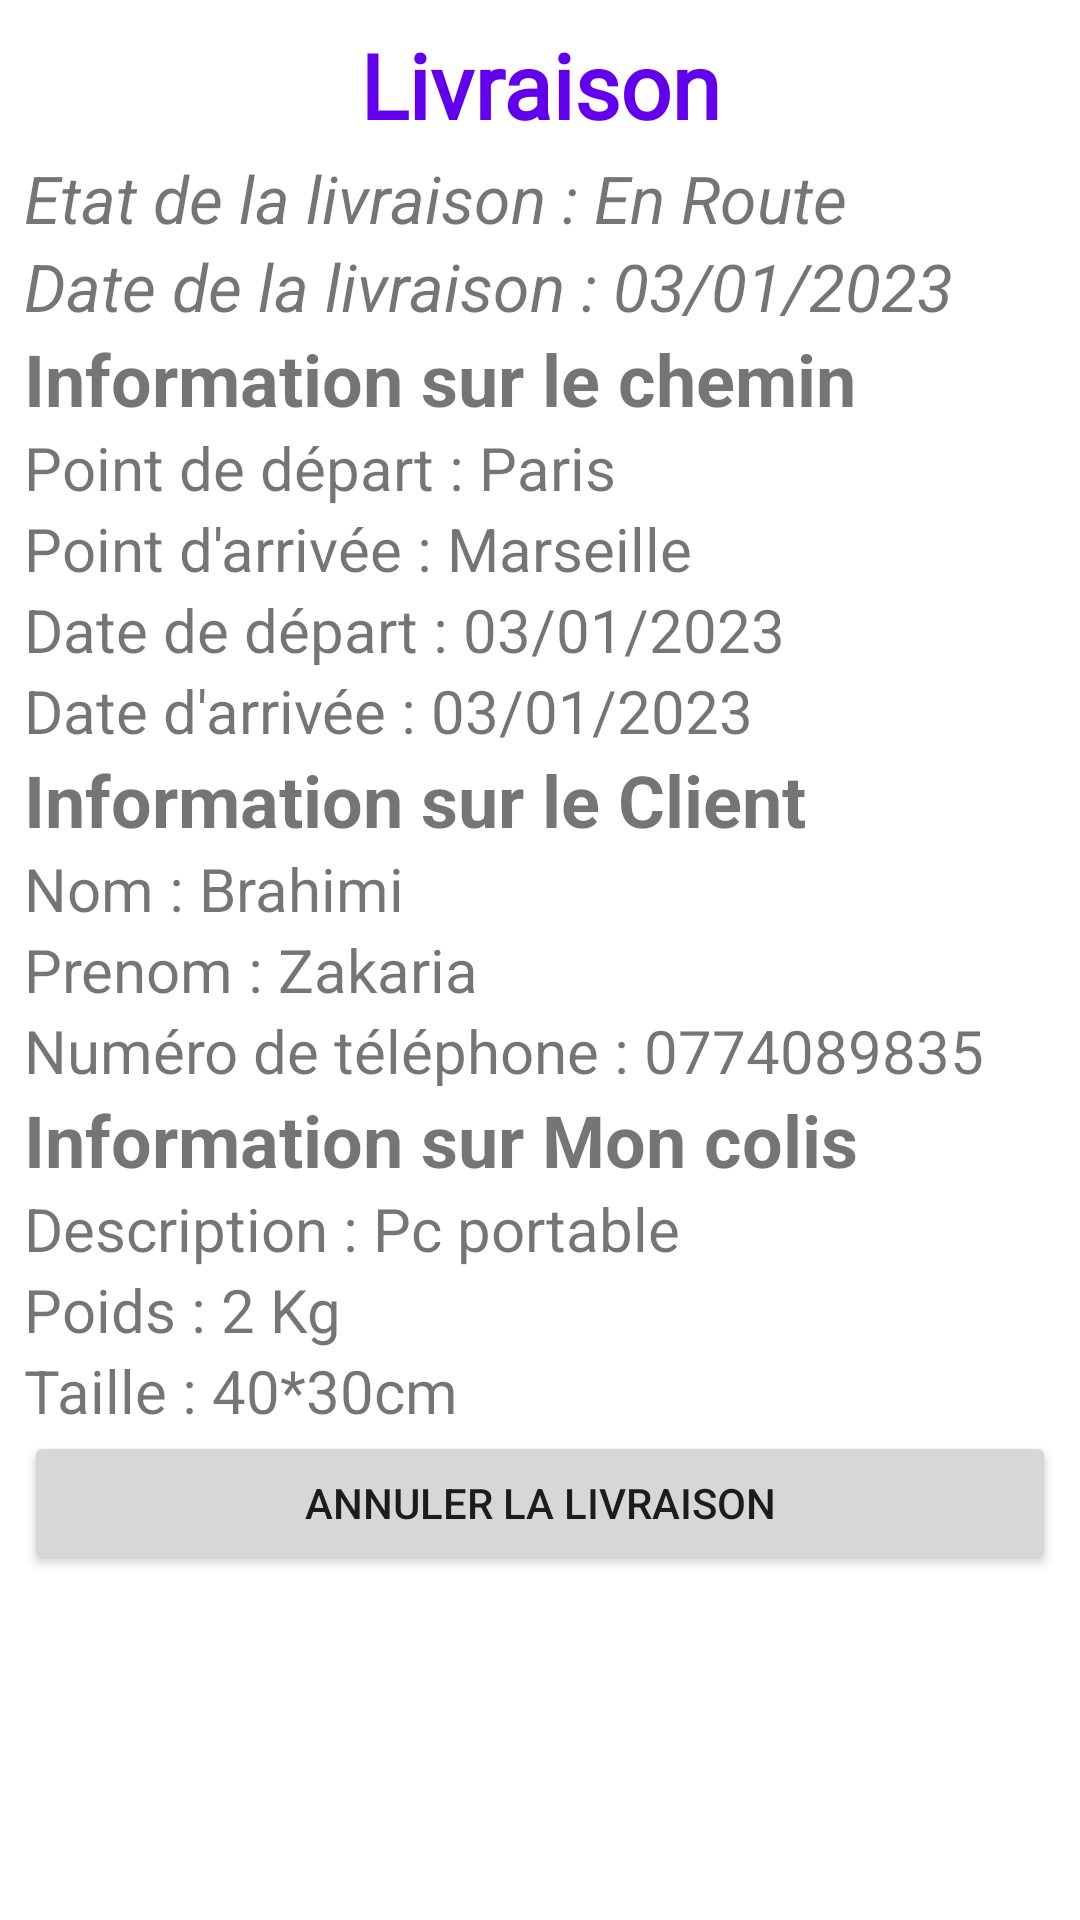

Layout XML and referenced resources for this Android screen:
<!-- AndroidManifest.xml: application theme Theme.Wassali -->
<!-- res/layout/activity_livraisonbenevole.xml -->
<?xml version="1.0" encoding="utf-8"?>
<androidx.constraintlayout.widget.ConstraintLayout xmlns:android="http://schemas.android.com/apk/res/android"
    xmlns:app="http://schemas.android.com/apk/res-auto"
    xmlns:tools="http://schemas.android.com/tools"
    android:layout_width="match_parent"
    android:layout_height="match_parent"
    tools:context=".LivBenevole.AfficherLivraisonBenActivity">


    <LinearLayout
        android:id="@+id/linearLayout"
        android:layout_width="0dp"
        android:layout_height="match_parent"
        android:orientation="vertical"
        android:padding="8dp"
        app:layout_constraintEnd_toEndOf="parent"
        app:layout_constraintStart_toStartOf="parent"
        app:layout_constraintTop_toTopOf="parent">

        <TextView
            android:id="@+id/text_titre"
            android:layout_width="match_parent"
            android:layout_height="wrap_content"
            android:fontFamily="@font/akaya_telivigala"
            android:text="Livraison"
            android:textAlignment="center"
            android:textColor="@color/purple_500"
            android:textSize="30sp"
            android:textStyle="bold"
            app:layout_constraintEnd_toEndOf="parent"
            app:layout_constraintStart_toStartOf="parent"
            app:layout_constraintTop_toTopOf="parent" />

        <TextView
            android:id="@+id/text_etat"
            android:layout_width="wrap_content"
            android:layout_height="wrap_content"
            android:paddingTop="3dp"
            android:text="Etat de la livraison : En Route"
            android:textSize="22sp"
            android:textStyle="italic" />

        <TextView
            android:id="@+id/text_date"
            android:layout_width="wrap_content"
            android:layout_height="wrap_content"
            android:text="Date de la livraison : 03/01/2023"
            android:textSize="22sp"
            android:textStyle="italic" />


        <TextView
            android:id="@+id/text_info_chemin"
            android:layout_width="wrap_content"
            android:layout_height="wrap_content"
            android:text="Information sur le chemin"
            android:textSize="24sp"
            android:textStyle="bold" />

        <TextView
            android:id="@+id/text_point_depart"
            android:layout_width="wrap_content"
            android:layout_height="wrap_content"
            android:text="Point de départ : Paris"
            android:textSize="20sp" />

        <TextView
            android:id="@+id/text_point_arrivee"
            android:layout_width="wrap_content"
            android:layout_height="wrap_content"
            android:text="Point d'arrivée : Marseille"
            android:textSize="20sp" />

        <TextView
            android:id="@+id/text_date_depart"
            android:layout_width="wrap_content"
            android:layout_height="wrap_content"
            android:text="Date de départ : 03/01/2023"
            android:textSize="20sp" />

        <TextView
            android:id="@+id/text_date_arrivee"
            android:layout_width="wrap_content"
            android:layout_height="wrap_content"
            android:text="Date d'arrivée : 03/01/2023"
            android:textSize="20sp" />

        <TextView
            android:id="@+id/text_info_benevole"
            android:layout_width="wrap_content"
            android:layout_height="wrap_content"
            android:text="Information sur le Client"
            android:textSize="24sp"
            android:textStyle="bold" />

        <TextView
            android:id="@+id/text_nom"
            android:layout_width="wrap_content"
            android:layout_height="wrap_content"
            android:text="Nom : Brahimi"
            android:textSize="20sp" />

        <TextView
            android:id="@+id/text_prenom"
            android:layout_width="wrap_content"
            android:layout_height="wrap_content"
            android:text="Prenom : Zakaria"
            android:textSize="20sp" />

        <TextView
            android:id="@+id/text_numero_tel"
            android:layout_width="wrap_content"
            android:layout_height="wrap_content"
            android:text="Numéro de téléphone : 0774089835"
            android:textSize="20sp" />

        <TextView
            android:id="@+id/text_info_colis"
            android:layout_width="wrap_content"
            android:layout_height="wrap_content"
            android:text="Information sur Mon colis"
            android:textSize="24sp"
            android:textStyle="bold" />

        <TextView
            android:id="@+id/text_desc"
            android:layout_width="wrap_content"
            android:layout_height="wrap_content"
            android:text="Description : Pc portable"
            android:textSize="20sp" />

        <TextView
            android:id="@+id/text_poids"
            android:layout_width="wrap_content"
            android:layout_height="wrap_content"
            android:text="Poids : 2 Kg"
            android:textSize="20sp" />

        <TextView
            android:id="@+id/text_taille"
            android:layout_width="wrap_content"
            android:layout_height="wrap_content"
            android:text="Taille : 40*30cm"
            android:textSize="20sp" />

        <Button
            android:id="@+id/button"
            android:layout_width="match_parent"
            android:layout_height="wrap_content"
            android:onClick="AnnulerLivraison"
            android:text="Annuler la livraison"
            android:textAlignment="center"
            app:layout_constraintEnd_toEndOf="parent"
            app:layout_constraintHorizontal_bias="0.892"
            app:layout_constraintStart_toStartOf="parent"
            app:layout_constraintTop_toBottomOf="@+id/text_taille" />


    </LinearLayout>

</androidx.constraintlayout.widget.ConstraintLayout>
<!-- resources referenced by this layout -->
<resources>
  <color name="purple_500">#FF6200EE</color>
  <style name="Theme.Wassali" parent="Theme.MaterialComponents.DayNight.DarkActionBar">
          
          <item name="colorPrimary">@color/purple_500</item>
          <item name="colorPrimaryVariant">@color/purple_700</item>
          <item name="colorOnPrimary">@color/white</item>
          
          <item name="colorSecondary">@color/teal_200</item>
          <item name="colorSecondaryVariant">@color/teal_700</item>
          <item name="colorOnSecondary">@color/black</item>
          
          <item name="android:statusBarColor">?attr/colorPrimaryVariant</item>
          
  
      </style>
  <color name="purple_700">#FF3700B3</color>
  <color name="white">#FFFFFFFF</color>
  <color name="teal_200">#FF03DAC5</color>
  <color name="teal_700">#FF018786</color>
  <color name="black">#FF000000</color>
</resources>
